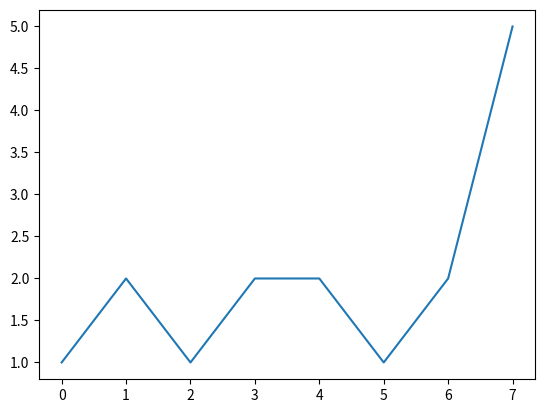
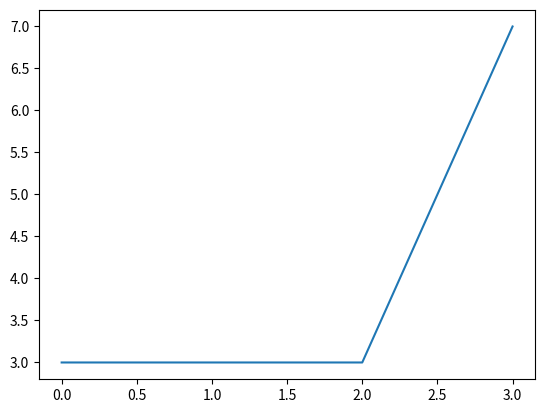

Source code (Python) for these figures, in order:
# -*- coding: utf-8 -*-
"""
Created on Tue Jul 12 13:33:12 2016


"""
import numpy as np
import matplotlib.pyplot as plt


def circ_rep(barcode, bin_int, sam_freq, cchrom):
    """
    This function transforms the raw chromatogram into its circular
    representation. This means that data points which exceed the sequence
    length divided by the sampling rate are added to the beginning of the
    chromatogram. A Hadamard transformation is then carried out on the
    resulting chromatogram.

    :param barcode: The overall injection sequence, regardless of the
    barcodelets or how many different samples were injected. This is used to
    determine the last data point, after which values must be added to the
    beginning of the chromatogram.
    :param bin_int: The time bin interval, or the combined injection time and
    wait time between injections (i.e. 6 second injection + 54 second wait
    is 60 second bin time).
    :param sam_freq: The sampling frequency, AKA oversampling factor. How often
    the data points are collected. (Technically a time span, not a frequency)
    :param cchrom: The raw data, or convoluted chromatogram.
    :return: A 1D array containing the circular representation of the data.
    """
    last_pt = int(len(barcode) * bin_int / sam_freq)
    data = list(cchrom[:last_pt])
    leftovers = list(cchrom[last_pt:])
    for i in range(len(leftovers)):
        j = i % len(barcode)
        data[j] = data[j] + leftovers[i]
    return np.array(data)


if __name__ == "__main__":
    data = [1, 2, 1, 2, 2, 1, 2, 5]
    times = range(8)
    plt.figure(1)
    plt.plot(times, data, "-")

    brcd = [1, 1, 1, 1]
    bin_ = 1
    freq = 1
    times2 = range(len(brcd))

    circ = circ_rep(brcd, bin_, freq, data)
    plt.figure(2)
    plt.plot(times2, circ, "-")